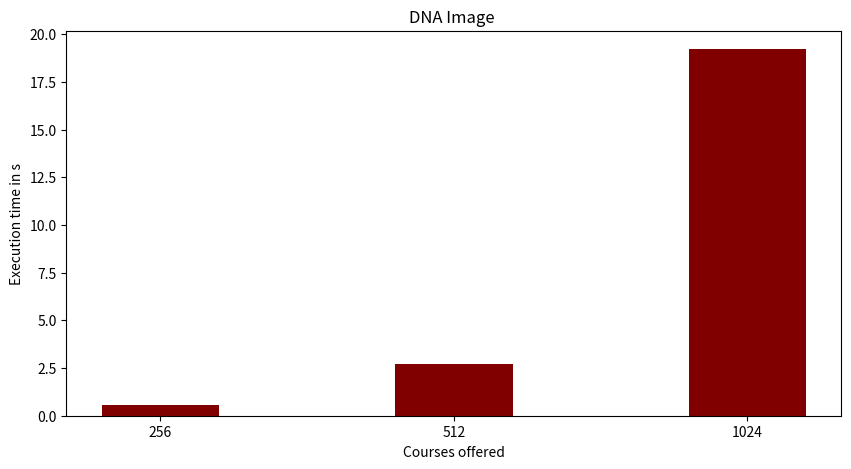

Write the Python code that produced this figure.
import numpy as np
import matplotlib.pyplot as plt
 
  
# creating the dataset
data = {'256':0.55, '512':2.69, '1024':19.22}
courses = list(data.keys())
values = list(data.values())
  
fig = plt.figure(figsize = (10, 5))
 
# creating the bar plot
plt.bar(courses, values, color ='maroon',
        width = 0.4)
 
plt.xlabel("Courses offered")
plt.ylabel("Execution time in s")
plt.title("DNA Image ")
plt.show()